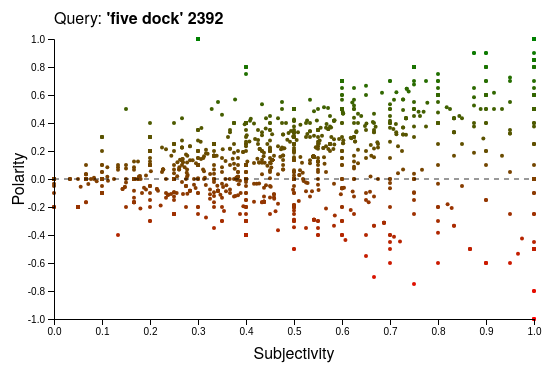
D3 v5 page, settled after 360 driven frames (6 s of simulated time); the page loaded 1 data file(s).


		//visualises the sentiment of tweets

		//black and white version
		// var interp = d3.interpolateRgb("black", "LightGrey");

		//red and green version
		var interp = d3.interpolateRgb("red", "green");
		var formatter = d3.format(".2f");

		var queriesFullName = ['five dock', 'logan', 'parramatta road', 'yarrabilba'];

		//select data to visualise
		d3.json("processedSTwitterData.json").then(function (jsonData) {
			var queries = Object.keys(jsonData);
			var currentQuery = 0;

			var dataset = jsonData[queries[currentQuery]];

			//design variables for visual designer
			var w = 600;
			var h = 400;
			var padding = 60;

			var yScale = d3.scaleLinear().domain([-1, 1]).range([h - padding, padding]); //sentiment polarity
			var xScale = d3.scaleLinear().domain([0, 1]).range([padding, w - padding]);  //subjectivity

			var yAxis = d3.axisLeft(yScale);
			var xAxis = d3.axisBottom(xScale);

			//title piece with number of tweets for each query
				d3.select("#qName").text("\'" + queriesFullName[currentQuery] + "\'");
				d3.select("#qFound").text(dataset.length);

			var svg = d3.select("body")
				.append("svg")
				.attr("width", w)
				.attr("height", h);

			svg.selectAll("circle")
				.data(dataset)
				.enter()
				.append("circle")
				.attr("cx", function (d) {
					return xScale(d.subjectivity);
				})
				.attr("cy", function (d) {
					return yScale(d.polarity);
				})
				.attr("r", function (d) {
					return 2;
				})
				.attr("fill", function (d) {
					return interp((d.polarity + 1) / 2); //colouring by scale
				});

			//other graph elements
			svg.append("g")
				.attr("class", "leftAxis")
				.attr("transform", "translate(" + padding + ",0)")
				.call(yAxis);

			svg.append("g")
				.attr("class", "bottomAxis")
				.attr("transform", "translate(0, " + (h - padding) + ")")
				.call(xAxis);

			svg.append("line")
				.attr("class", 'd3-dp-line')
				.attr("x1", padding)
				.attr("y1", h / 2)
				.attr("x2", w - padding)
				.attr("y2", h / 2)
				.style("stroke-dasharray", ("5, 5"))
				.style("stroke-opacity", 0.8)
				.style("stroke", "#000");

			svg.append("text")
				.attr("text-anchor", "middle")  // this makes it easy to centre the text as the transform is applied to the anchor
				.attr("transform", "translate(" + (padding / 2) + "," + (h / 2) + ")rotate(-90)")  // text is drawn off the screen top left, move down and out and rotate
				.text("Polarity");

			svg.append("text")
				.attr("text-anchor", "middle")  // this makes it easy to centre the text as the transform is applied to the anchor
				.attr("transform", "translate(" + (w / 2) + "," + (h - (padding / 3)) + ")")  // centre below axis
				.text("Subjectivity");

			//bind hover method
			svg.selectAll("circle").on("mouseover", function (d) {
				hoverMethod(d, d3.select(this));
			});

			svg.selectAll("circle").on("mouseout", function (d) { //reset fill on mouse out
				d3.select("#tooltip").classed("hidden", true);
			});

			//click to view other queries
			svg.on("click", function () {
				currentQuery = currentQuery + 1;
				currentQuery = currentQuery % queries.length;
				dataset = jsonData[queries[currentQuery]];

				let circles = svg.selectAll("circle")
					.data(dataset);

				//repeated code for updating elements
				circles.exit()
					.remove(); //remove unneeded circles
				circles.enter() //add new circles
					.append("circle")
					.attr("cx", function (d) {
						return xScale(d.subjectivity);
					})
					.attr("cy", function (d) {
						return yScale(d.polarity);
					})
					.attr("r", function (d) {
						return 2;
					})
					.attr("fill", function (d) {
						return interp((d.polarity + 1) / 2);
					})
					.on("mouseover", function (d) {
						hoverMethod(d, d3.select(this));
					})
					.on("mouseout", function (d) {
						d3.select("#tooltip").classed("hidden", true);
					})
					.merge(circles) //merge new and remaining circles
					.attr("cx", function (d) {
						return xScale(d.subjectivity);
					})
					.attr("cy", function (d) {
						return yScale(d.polarity);
					})
					.attr("r", function (d) {
						return 2;
					})
					.attr("fill", function (d) {
						return interp((d.polarity + 1) / 2);
					});

				//update title piece
				d3.select("#qName").text("\'" + queriesFullName[currentQuery] + "\'");
				d3.select("#qFound").text(dataset.length);
			});
		});

		function hoverMethod(d, me) {
			//get tooltip location
			var xPosition = parseFloat(me.attr("cx"));
			var yPosition = parseFloat(me.attr("cy"));

			//update tooltip location and value
			d3.select("#tooltip")
				.style("left", xPosition + "px")
				.style("top", yPosition + "px");
			d3.select("#polarity")
				.text('Polarity: ' + formatter(d.polarity));
			d3.select("#subjectivity")
				.text('Subjectivity: ' + formatter(d.subjectivity));
			d3.select("#tweet_text")
				.text(d.text);
			d3.select("#tweet_words")
				.text(d.cleanedWords.join(", "));

			d3.select("#tooltip").classed("hidden", false);
		}
	

### data: processedSTwitterData.json
{
 "dock": [
  {
   "text": "Bus delays in Five Dock, Haberfield , Dr…",
   "cleanedWords": [
    "bus",
    "delays",
    "five",
    "dock",
    "rozelle",
    "canterbury",
    "eased"
   ],
   "originalLanguage": "en",
   "translatedText": "Bus delays in Five Dock, Haberfield , Dr…",
   "polarity": 0.0,
   "subjectivity": 0.0
  },
  {
   "text": "Accident involving bus corner Great Nort…",
   "cleanedWords": [
    "accident",
    "involving",
    "bus",
    "corner",
    "great",
    "north",
    "road",
    "garfield",
    "... 3 more items"
   ],
   "originalLanguage": "en",
   "translatedText": "Accident involving bus corner Great Nort…",
   "polarity": 0.8,
   "subjectivity": 0.75
  },
  {
   "text": "Chapter 1219 in the East Coast Main Line…",
   "cleanedWords": [
    "chapter",
    "east",
    "coast",
    "main",
    "line",
    "saga"
   ],
   "originalLanguage": "en",
   "translatedText": "Chapter 1219 in the East Coast Main Line…",
   "polarity": 0.1667,
   "subjectivity": 0.3333
  },
  {
   "text": "Councils across the country are spending…",
   "cleanedWords": [
    "councils",
    "across",
    "country",
    "spending",
    "putting",
    "people",
    "temporary",
    "accommodation",
    "... 7 more items"
   ],
   "originalLanguage": "en",
   "translatedText": "Councils across the country are spending…",
   "polarity": 0.3333,
   "subjectivity": 0.6296
  },
  {
   "text": "Waves battering Tynemouth pier. And if y…",
   "cleanedWords": [
    "waves",
    "battering",
    "pier",
    "make",
    "murk",
    "mizzle",
    "ferry",
    "still",
    "... 8 more items"
   ],
   "originalLanguage": "en",
   "translatedText": "Waves battering Tynemouth pier. And if y…",
   "polarity": 0.0,
   "subjectivity": 0.0
  },
  {
   "text": "The light is going and my phone is dying…",
   "cleanedWords": [
    "light",
    "going",
    "phone",
    "dying",
    "heres",
    "one",
    "last",
    "videos",
    "... 7 more items"
   ],
   "originalLanguage": "en",
   "translatedText": "The light is going and my phone is dying…",
   "polarity": 0.2,
   "subjectivity": 0.3833
  },
  {
   "text": "When the wind really picks up its fierce…",
   "cleanedWords": [
    "wind",
    "really",
    "picks",
    "fiercely",
    "cold",
    "mostly",
    "dead",
    "except",
    "... 2 more items"
   ],
   "originalLanguage": "en",
   "translatedText": "When the wind really picks up its fierce…",
   "polarity": -0.0875,
   "subjectivity": 0.525
  },
  {
   "text": "Heres a couple more numpties going for a…",
   "cleanedWords": [
    "heres",
    "couple",
    "going",
    "nice",
    "seaside",
    "stroll",
    "spare",
    "moment",
    "... 6 more items"
   ],
   "originalLanguage": "en",
   "translatedText": "Heres a couple more numpties going for a…",
   "polarity": 0.6,
   "subjectivity": 1.0
  },
  "... 2,384 more items"
 ],
 "logan": [
  {
   "text": "Springwoods best kept secret,. 100 Free …",
   "cleanedWords": [
    "best",
    "kept",
    "secret",
    "100",
    "free",
    "coming"
   ],
   "originalLanguage": "en",
   "translatedText": "Springwoods best kept secret,. 100 Free …",
   "polarity": 0.3333,
   "subjectivity": 0.6
  },
  {
   "text": "Long delays are occurring due to the cra…",
   "cleanedWords": [
    "long",
    "delays",
    "occurring",
    "due",
    "crash",
    "sb",
    "m1",
    "logan",
    "... 3 more items"
   ],
   "originalLanguage": "en",
   "translatedText": "Long delays are occurring due to the cra…",
   "polarity": -0.05833,
   "subjectivity": 0.2583
  },
  {
   "text": "Service Manager | Logan/Springwood Area …",
   "cleanedWords": [
    "service",
    "manager",
    "area",
    "automotive",
    "talent"
   ],
   "originalLanguage": "en",
   "translatedText": "Service Manager | Logan/Springwood Area …",
   "polarity": 0.0,
   "subjectivity": 0.0
  },
  {
   "text": "Springwood schools part of Collude - ?",
   "cleanedWords": [
    "schools",
    "part",
    "collude"
   ],
   "originalLanguage": "en",
   "translatedText": "Springwood schools part of Collude - ?",
   "polarity": 0.0,
   "subjectivity": 0.0
  },
  {
   "text": "Here's an observation of a part of the M…",
   "cleanedWords": [
    "observation",
    "part",
    "m1"
   ],
   "originalLanguage": "en",
   "translatedText": "Here's an observation of a part of the M…",
   "polarity": 0.0,
   "subjectivity": 0.0
  },
  {
   "text": "I got the privilege of driving from the …",
   "cleanedWords": [
    "got",
    "privilege",
    "driving",
    "city",
    "logan",
    "virtually",
    "traffic",
    "day"
   ],
   "originalLanguage": "en",
   "translatedText": "I got the privilege of driving from the …",
   "polarity": 0.0,
   "subjectivity": 0.0
  },
  {
   "text": "Lucky the 8 Mile Plains merge is usually…",
   "cleanedWords": [
    "lucky",
    "8",
    "mile",
    "plains",
    "merge",
    "usually",
    "5",
    "disaster",
    "... 3 more items"
   ],
   "originalLanguage": "en",
   "translatedText": "Lucky the 8 Mile Plains merge is usually…",
   "polarity": -0.1722,
   "subjectivity": 0.6611
  },
  {
   "text": "Underwood - spill all directions Logan R…",
   "cleanedWords": [
    "underwood",
    "spill",
    "directions",
    "logan",
    "road",
    "road",
    "clear"
   ],
   "originalLanguage": "en",
   "translatedText": "Underwood - spill all directions Logan R…",
   "polarity": 0.1,
   "subjectivity": 0.3833
  },
  "... 838 more items"
 ],
 "parra": [
  {
   "text": "\"What's wrong with people? This is Parra…",
   "cleanedWords": [
    "wrong",
    "people",
    "road",
    "quiet",
    "back",
    "street",
    "address",
    "parking",
    "... 12 more items"
   ],
   "originalLanguage": "en",
   "translatedText": "\"What's wrong with people? This is Parra…",
   "polarity": -0.1667,
   "subjectivity": 0.4111
  },
  {
   "text": "Ashfield - slow traffic northbound Frede…",
   "cleanedWords": [
    "slow",
    "traffic",
    "northbound",
    "frederick",
    "road",
    "http"
   ],
   "originalLanguage": "en",
   "translatedText": "Ashfield - slow traffic northbound Frede…",
   "polarity": -0.3,
   "subjectivity": 0.4
… [head cut at 6 KiB]